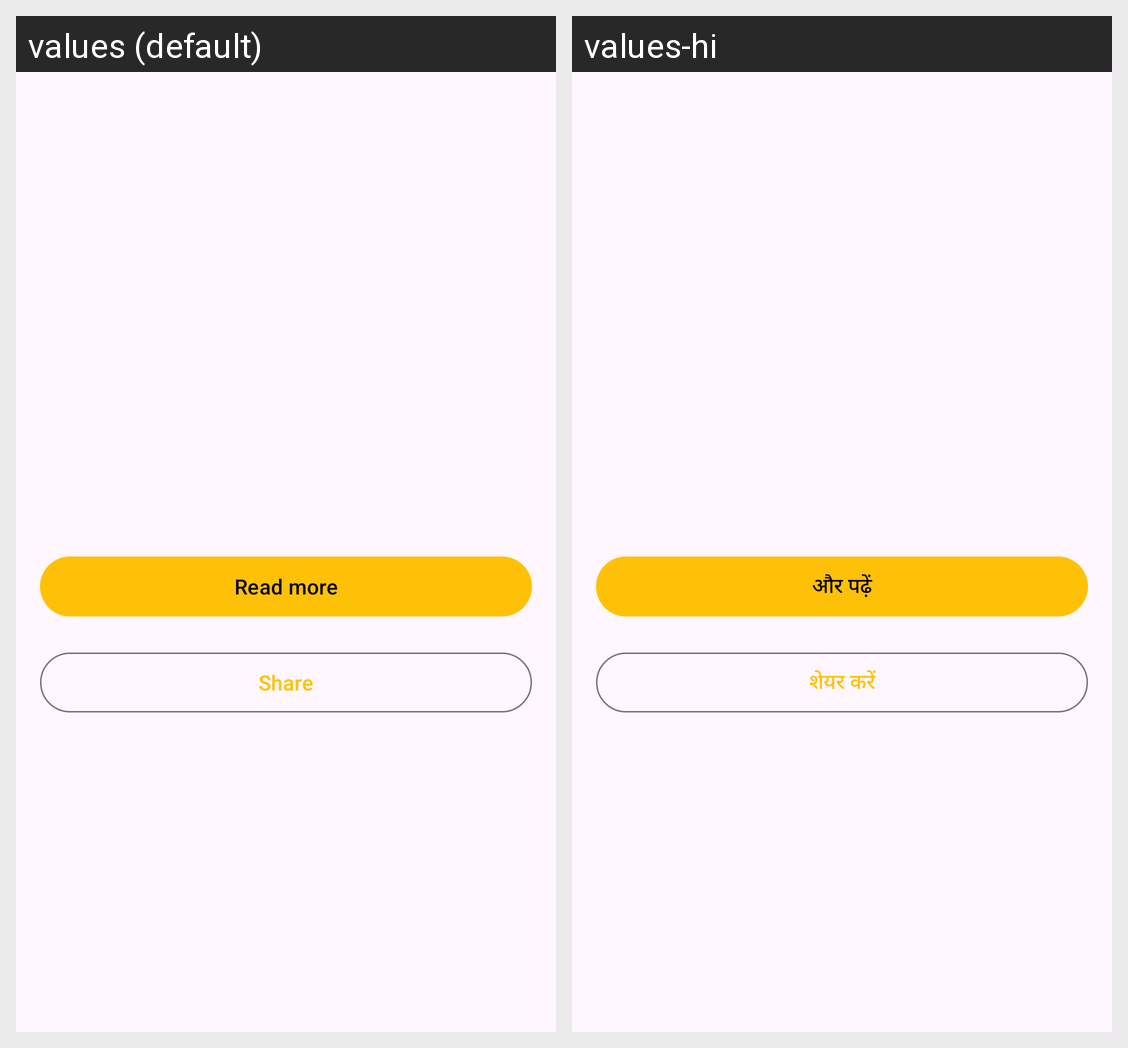

Locale-by-locale string values for the Android screen shown in this grid:
Android screen res/layout/activity_news_detail.xml rendered under 2 locales, left to right: values (default), values-hi. Device: Nexus 5 (rendered at 1080×1920; each locale shown at half size, 540×960, under a caption strip naming it); theme Theme.News.
Strings drawn on this screen, with the default value and each locale's value (text and hints the layout hard-codes, and strings that could not be matched under every locale, appear in the picture but are not listed):

read_more
  values: Read more
  values-hi: और पढ़ें

share
  values: Share
  values-hi: शेयर करें
